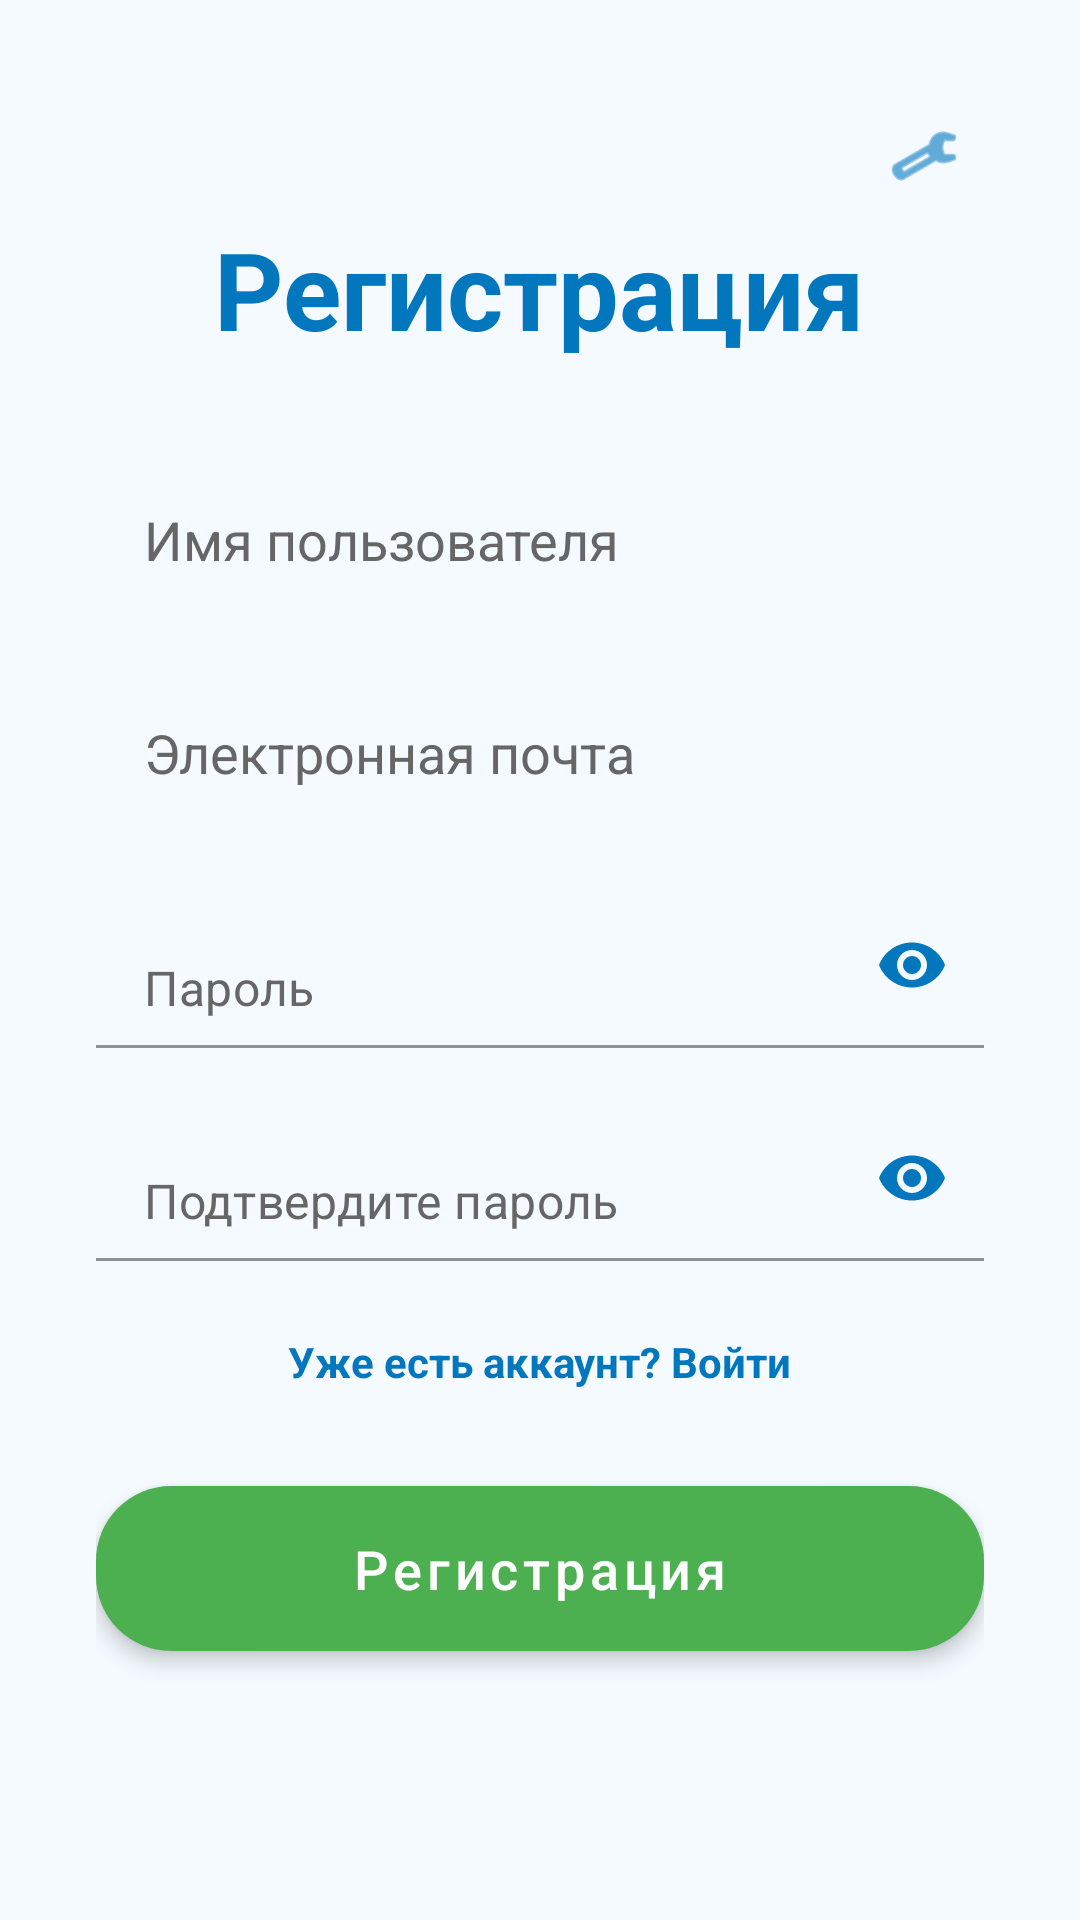

Write the Android layout XML for this screen, with the resource values it uses.
<!-- AndroidManifest.xml: application theme Theme.AquaTime -->
<!-- res/layout/activity_register.xml -->
<?xml version="1.0" encoding="utf-8"?>
<ScrollView xmlns:android="http://schemas.android.com/apk/res/android"
    xmlns:app="http://schemas.android.com/apk/res-auto"
    android:layout_width="match_parent"
    android:layout_height="match_parent"
    android:background="?android:attr/windowBackground"
    android:fillViewport="true">

    <LinearLayout
        android:layout_width="match_parent"
        android:layout_height="wrap_content"
        android:orientation="vertical"
        android:gravity="center_horizontal"
        android:padding="32dp">

        <RelativeLayout
            android:layout_width="match_parent"
            android:layout_height="wrap_content">

            <ImageView
                android:id="@+id/btn_change_language"
                android:layout_width="40dp"
                android:layout_height="40dp"
                android:layout_alignParentEnd="true"
                android:layout_alignParentTop="true"
                android:padding="8dp"
                android:background="?attr/selectableItemBackgroundBorderless"
                android:src="@android:drawable/ic_menu_manage"
                android:contentDescription="Change Language"
                app:tint="@color/aqua_deep" />
        </RelativeLayout>

        <TextView
            android:layout_width="wrap_content"
            android:layout_height="wrap_content"
            android:layout_marginBottom="32dp"
            android:text="@string/btn_register_text"
            android:textColor="@color/aqua_deep"
            android:textSize="36sp"
            android:textStyle="bold" />

        <EditText
            android:id="@+id/et_username"
            android:layout_width="match_parent"
            android:layout_height="55dp"
            android:layout_marginBottom="16dp"
            android:background="@drawable/rounded_edittext"
            android:hint="@string/hint_username"
            android:textColor="@android:color/black"
            android:textColorHint="#666666"
            android:paddingHorizontal="16dp"
            android:elevation="2dp" />

        <EditText
            android:id="@+id/et_email"
            android:layout_width="match_parent"
            android:layout_height="55dp"
            android:layout_marginBottom="16dp"
            android:background="@drawable/rounded_edittext"
            android:hint="@string/hint_email"
            android:inputType="textEmailAddress"
            android:textColor="@android:color/black"
            android:textColorHint="#666666"
            android:paddingHorizontal="16dp"
            android:elevation="2dp" />

        <com.google.android.material.textfield.TextInputLayout
            android:layout_width="match_parent"
            android:layout_height="wrap_content"
            android:layout_marginBottom="16dp"
            android:background="@drawable/rounded_edittext"
            android:elevation="2dp"
            app:hintEnabled="false"
            app:passwordToggleEnabled="true"
            app:passwordToggleTint="@color/aqua_deep">

            <com.google.android.material.textfield.TextInputEditText
                android:id="@+id/et_password"
                android:layout_width="match_parent"
                android:layout_height="55dp"
                android:background="@android:color/transparent"
                android:hint="@string/hint_password"
                android:inputType="textPassword"
                android:textColor="@android:color/black"
                android:textColorHint="#666666"
                android:paddingHorizontal="16dp" />
        </com.google.android.material.textfield.TextInputLayout>

        <com.google.android.material.textfield.TextInputLayout
            android:layout_width="match_parent"
            android:layout_height="wrap_content"
            android:layout_marginBottom="24dp"
            android:background="@drawable/rounded_edittext"
            android:elevation="2dp"
            app:hintEnabled="false"
            app:passwordToggleEnabled="true"
            app:passwordToggleTint="@color/aqua_deep">

            <com.google.android.material.textfield.TextInputEditText
                android:id="@+id/et_confirm_password"
                android:layout_width="match_parent"
                android:layout_height="55dp"
                android:background="@android:color/transparent"
                android:hint="@string/hint_confirm_password"
                android:inputType="textPassword"
                android:textColor="@android:color/black"
                android:textColorHint="#666666"
                android:paddingHorizontal="16dp" />
        </com.google.android.material.textfield.TextInputLayout>

        <TextView
            android:id="@+id/tv_to_login"
            android:layout_width="wrap_content"
            android:layout_height="wrap_content"
            android:layout_marginBottom="32dp"
            android:text="@string/text_already_have_account"
            android:textColor="@color/aqua_deep"
            android:textSize="14sp"
            android:textStyle="bold" />

        <com.google.android.material.button.MaterialButton
            android:id="@+id/btn_register"
            android:layout_width="match_parent"
            android:layout_height="55dp"
            android:background="@drawable/rounded_button"
            android:text="@string/btn_register_text"
            android:textAllCaps="false"
            android:textColor="@color/white"
            android:textSize="18sp"
            android:elevation="4dp"
            app:backgroundTint="@null"
            app:iconGravity="textStart"
            app:iconPadding="8dp"
            style="@style/Widget.MaterialComponents.Button.UnelevatedButton"/>
    </LinearLayout>
</ScrollView>
<!-- resources referenced by this layout -->
<resources>
  <color name="aqua_deep">#0277BD</color>
  <color name="white">#FFFFFF</color>
  <!-- drawable rounded_button (drawable) -->
  <shape xmlns:android="http://schemas.android.com/apk/res/android">
      <solid android:color="#4CAF50" /> <corners android:radius="25dp" />
  </shape>
  <string name="btn_register_text">Регистрация</string>
  <string name="hint_confirm_password">Подтвердите пароль</string>
  <string name="hint_email">Электронная почта</string>
  <string name="hint_password">Пароль</string>
  <string name="hint_username">Имя пользователя</string>
  <string name="text_already_have_account">Уже есть аккаунт? Войти</string>
  <style name="Theme.AquaTime" parent="Theme.MaterialComponents.DayNight.NoActionBar">
          <item name="colorPrimary">@color/aqua_primary</item>
          <item name="colorPrimaryVariant">@color/aqua_secondary</item>
          <item name="colorOnPrimary">@android:color/white</item>
  
          <item name="android:windowBackground">@color/background_light</item>
          <item name="android:colorBackground">@color/background_light</item>
  
          <item name="android:textColorPrimary">@color/text_primary</item>
          <item name="android:textColorSecondary">@color/text_secondary</item>
      </style>
  <color name="aqua_primary">#0093E9</color>
  <color name="aqua_secondary">#80D0C7</color>
  <color name="background_light">#F4FAFF</color>
  <color name="text_primary">#0D0D0D</color>
  <color name="text_secondary">#5F5F5F</color>
</resources>
